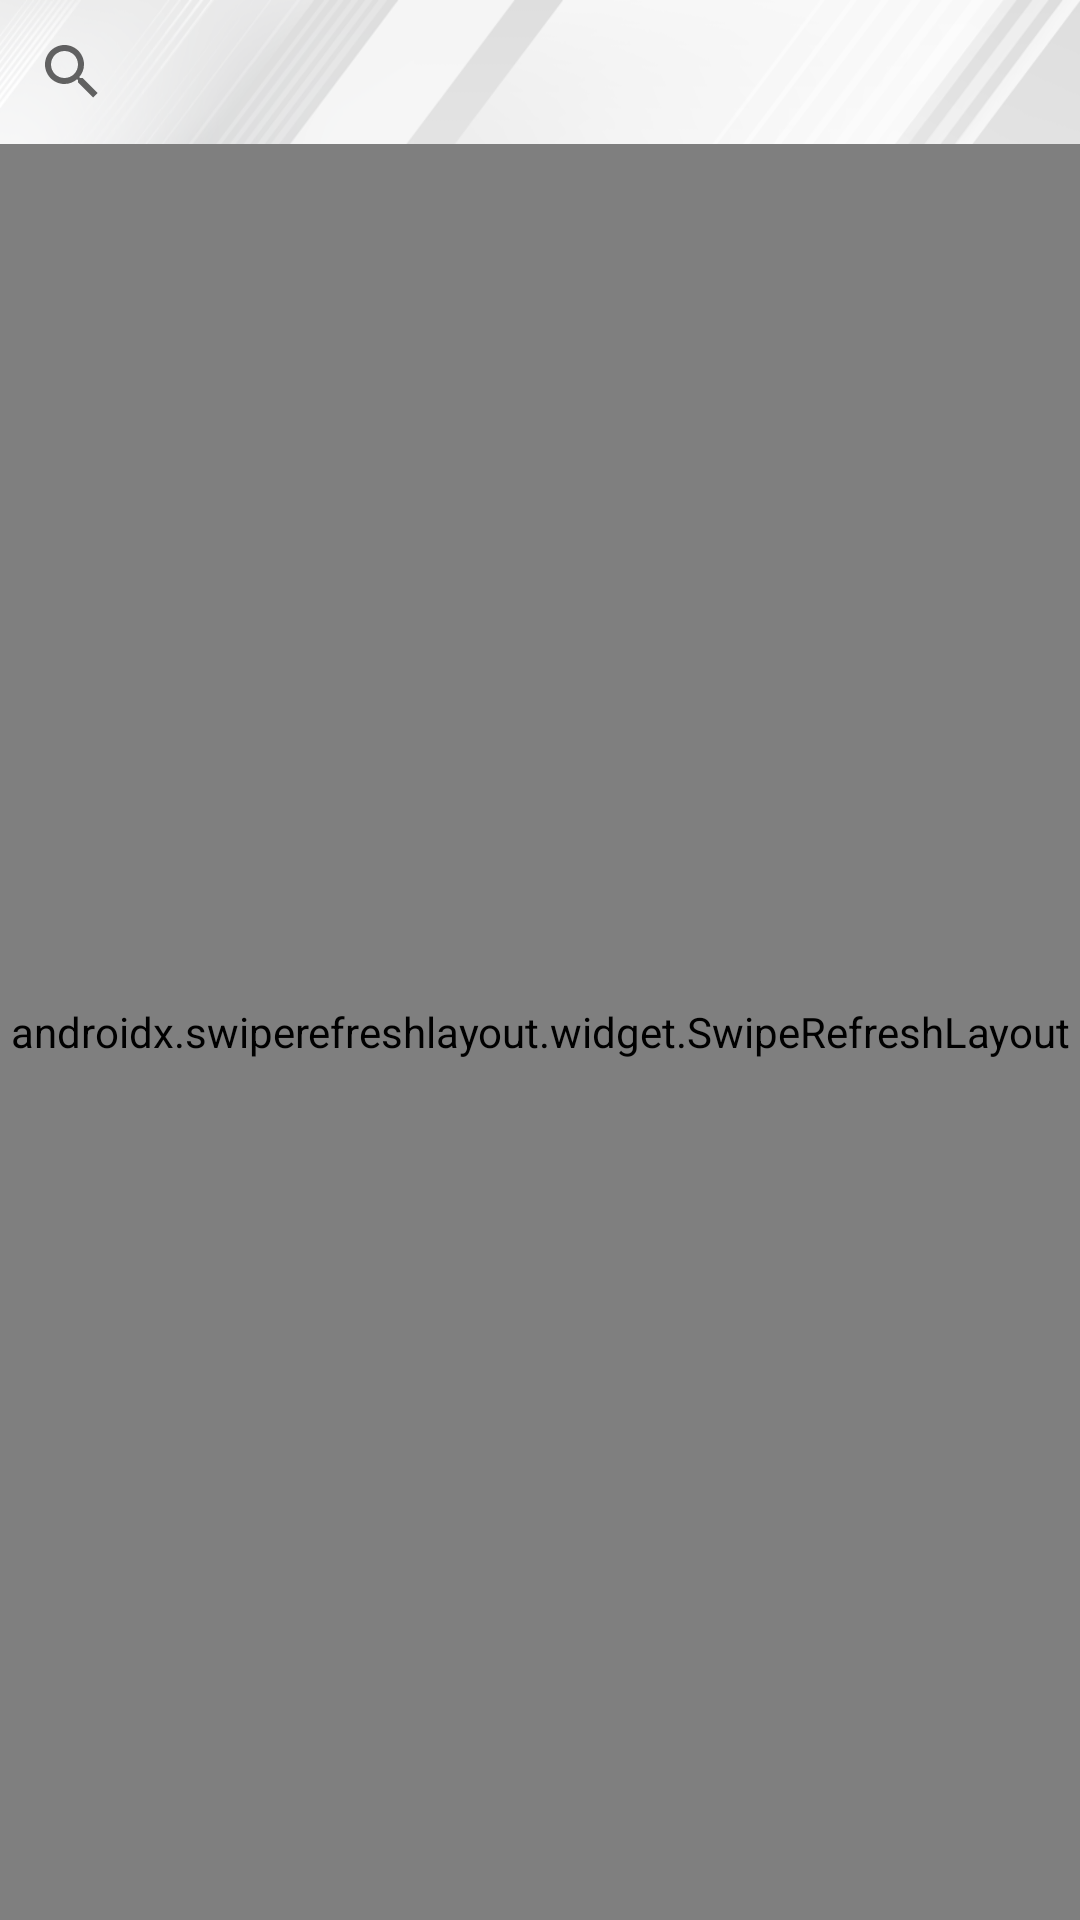

Reconstruct the res/layout file that produces this screen, plus the resources it refers to.
<!-- AndroidManifest.xml: application theme AppTheme -->
<!-- res/layout/favorite_fragment.xml -->
<?xml version="1.0" encoding="utf-8"?>
<RelativeLayout xmlns:android="http://schemas.android.com/apk/res/android"
    xmlns:app="http://schemas.android.com/apk/res-auto"
    xmlns:tools="http://schemas.android.com/tools"
    android:layout_width="match_parent"
    android:layout_height="match_parent"
    android:background="@drawable/background"
    android:orientation="vertical">

    <androidx.appcompat.widget.SearchView
        android:id="@+id/search"
        android:layout_width="match_parent"
        android:layout_height="wrap_content"
        android:clickable="true"
        android:outlineAmbientShadowColor="#fff"
        android:outlineSpotShadowColor="#ffff" />

    <androidx.swiperefreshlayout.widget.SwipeRefreshLayout
        android:id="@+id/swipe_refresh"
        android:layout_width="match_parent"
        android:layout_height="match_parent"
        android:layout_below="@id/search">

        <androidx.recyclerview.widget.RecyclerView
            android:id="@+id/recycler_view"
            android:layout_width="match_parent"
            android:layout_height="wrap_content"
            tools:listitem="@layout/card_view_list_check_in">

        </androidx.recyclerview.widget.RecyclerView>
    </androidx.swiperefreshlayout.widget.SwipeRefreshLayout>

</RelativeLayout>
<!-- res/layout/card_view_list_check_in.xml (included above) -->
<?xml version="1.0" encoding="utf-8"?>
<androidx.cardview.widget.CardView xmlns:android="http://schemas.android.com/apk/res/android"
    xmlns:apps="http://schemas.android.com/tools"
    xmlns:card_view="http://schemas.android.com/apk/res-auto"
    android:id="@+id/root_container"
    android:layout_width="match_parent"
    android:layout_height="wrap_content"
    android:layout_marginBottom="1dp"
    android:clickable="true"
    android:foreground="?android:attr/selectableItemBackground"
    android:orientation="vertical"
    card_view:cardCornerRadius="0dp"
    card_view:cardElevation="1dp">


    <LinearLayout
        android:layout_width="match_parent"
        android:layout_height="80dp"
        android:orientation="horizontal">

        <LinearLayout
            android:layout_width="0dp"
            android:layout_height="match_parent"
            android:orientation="vertical"
            android:layout_weight="1">

            <de.hdodenhof.circleimageview.CircleImageView
                android:id="@+id/img_room"
                android:padding="8dp"
                android:layout_width="match_parent"
                android:layout_height="match_parent"
                android:gravity="center"
                android:src="@drawable/camera200"
                android:text="คำขออนุมัติ"
                android:textColor="@color/white" />

        </LinearLayout>

        <LinearLayout
            android:layout_width="0dp"
            android:layout_height="match_parent"
            android:layout_weight="3"
            android:layout_gravity="center"
            android:orientation="vertical">

            <LinearLayout
                android:paddingTop="4dp"
                android:layout_width="match_parent"
                android:layout_height="wrap_content"
                android:gravity="center"
                android:orientation="horizontal">

                <TextView
                    android:id="@+id/tv_head_name"
                    android:layout_width="0dp"
                    android:layout_height="wrap_content"
                    android:layout_weight="1"
                    android:text="ชื่อ"
                    android:lines="1"
                    android:ellipsize="end"
                    android:layout_gravity="bottom"
                    android:textColor="@color/black"
                    android:textSize="@dimen/sizetext14sp"
                    android:textStyle="bold" />

                <TextView
                    android:id="@+id/tv_time"
                    android:layout_width="wrap_content"
                    android:layout_height="wrap_content"
                    android:layout_marginRight="@dimen/text_size_16"
                    android:layout_gravity="bottom"
                    android:paddingLeft="@dimen/text_size_16"
                    android:text="วันเวลาเปิดปิด"
                    android:textColor="@color/red"
                    android:textSize="10sp" />
            </LinearLayout>

            <LinearLayout
                android:layout_width="match_parent"
                android:layout_height="match_parent"
                android:layout_marginBottom="4dp"
                android:gravity="center"
                android:orientation="horizontal">


                <LinearLayout
                    android:layout_width="0dp"
                    android:layout_weight="1"
                    android:layout_height="wrap_content">

                    <TextView
                        android:id="@+id/tv_room"
                        android:layout_width="wrap_content"
                        android:layout_height="wrap_content"
                        android:text="5"
                        android:layout_marginEnd="2dp"
                        android:textColor="@color/black"
                        android:textSize="12sp" />

                    <TextView
                        android:layout_width="wrap_content"
                        android:layout_height="wrap_content"
                        android:text="ห้อง"
                        android:textColor="@color/black"
                        android:textSize="12sp" />
                </LinearLayout>



                <TextView
                    android:layout_width="wrap_content"
                    android:layout_height="wrap_content"
                    android:paddingLeft="@dimen/text_size_16"
                    android:text="รองรับ"
                    android:textColor="@color/black"
                    android:textSize="12sp" />

                <TextView
                    android:id="@+id/tv_person"
                    android:layout_width="wrap_content"
                    android:layout_height="wrap_content"
                    android:text="3"
                    android:layout_marginEnd="2dp"
                    android:layout_marginStart="2dp"
                    android:textColor="@color/black"
                    android:textSize="12sp" />
                <TextView
                    android:layout_width="wrap_content"
                    android:layout_height="wrap_content"
                    android:layout_marginRight="@dimen/text_size_16"

                    android:text="คน"
                    android:textColor="@color/black"
                    android:textSize="12sp" />


            </LinearLayout>

        </LinearLayout>

    </LinearLayout>


</androidx.cardview.widget.CardView>
<!-- resources referenced by this layout -->
<resources>
  <color name="black">#000000</color>
  <color name="red">#FF8083</color>
  <color name="white">#FFFFFF</color>
  <dimen name="sizetext14sp">14sp</dimen>
  <dimen name="text_size_16">16dp</dimen>
  <!-- drawable background: png bitmap (drawable, 508142 bytes) -->
  <!-- drawable camera200: png bitmap (drawable, 4239 bytes) -->
  <style name="AppTheme" parent="Theme.AppCompat.Light.DarkActionBar">
          
          <item name="colorPrimary">@color/colorPrimary</item>
          <item name="colorPrimaryDark">@color/colorPrimaryDark</item>
          <item name="colorAccent">@color/colorPrimaryDark</item>
  
          
  
      </style>
  <color name="colorPrimary">#fc813d</color>
  <color name="colorPrimaryDark">#f66421</color>
</resources>
